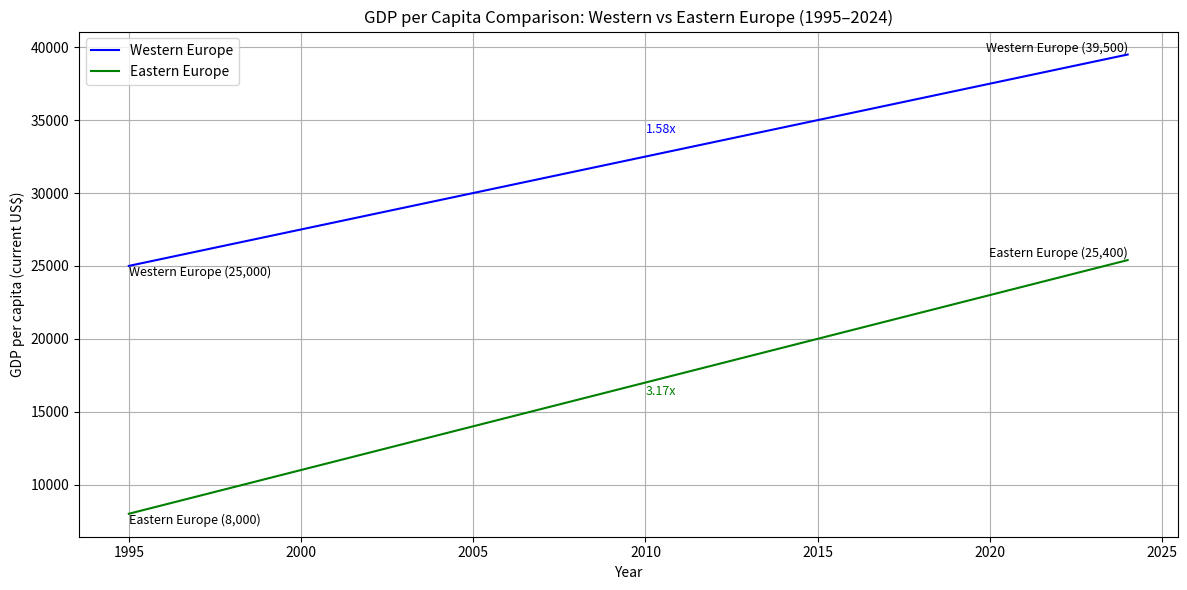

Generate this figure with matplotlib:
import pandas as pd
import matplotlib.pyplot as plt

# Sample data for demonstration purposes
years = list(range(1995, 2025))
west_europe_gdp = [25000 + i * 500 for i in range(30)]  # Simulated data
east_europe_gdp = [8000 + i * 600 for i in range(30)]   # Simulated data

# Create a DataFrame
df = pd.DataFrame({
    'Year': years,
    'Western Europe': west_europe_gdp,
    'Eastern Europe': east_europe_gdp
})

# Calculate growth ratios
west_growth_ratio = df['Western Europe'].iloc[-1] / df['Western Europe'].iloc[0]
east_growth_ratio = df['Eastern Europe'].iloc[-1] / df['Eastern Europe'].iloc[0]

# Plotting
plt.figure(figsize=(12, 6))
plt.plot(df['Year'], df['Western Europe'], label='Western Europe', color='blue')
plt.plot(df['Year'], df['Eastern Europe'], label='Eastern Europe', color='green')

# Annotate oldest values
plt.text(df['Year'].iloc[0], df['Western Europe'].iloc[0],
         f"Western Europe ({df['Western Europe'].iloc[0]:,.0f})", fontsize=9, va='top', ha='left')
plt.text(df['Year'].iloc[0], df['Eastern Europe'].iloc[0],
         f"Eastern Europe ({df['Eastern Europe'].iloc[0]:,.0f})", fontsize=9, va='top', ha='left')

# Annotate latest values
plt.text(df['Year'].iloc[-1], df['Western Europe'].iloc[-1],
         f"Western Europe ({df['Western Europe'].iloc[-1]:,.0f})", fontsize=9, va='bottom', ha='right')
plt.text(df['Year'].iloc[-1], df['Eastern Europe'].iloc[-1],
         f"Eastern Europe ({df['Eastern Europe'].iloc[-1]:,.0f})", fontsize=9, va='bottom', ha='right')

# Annotate growth ratios
mid_index = len(df) // 2
plt.text(df['Year'].iloc[mid_index], df['Western Europe'].iloc[mid_index] * 1.05,
         f"{west_growth_ratio:.2f}x", color='blue', fontsize=9)
plt.text(df['Year'].iloc[mid_index], df['Eastern Europe'].iloc[mid_index] * 0.95,
         f"{east_growth_ratio:.2f}x", color='green', fontsize=9)

# Formatting
plt.title('GDP per Capita Comparison: Western vs Eastern Europe (1995–2024)')
plt.xlabel('Year')
plt.ylabel('GDP per capita (current US$)')
plt.legend()
plt.grid(True)
plt.tight_layout()
plt.show()
